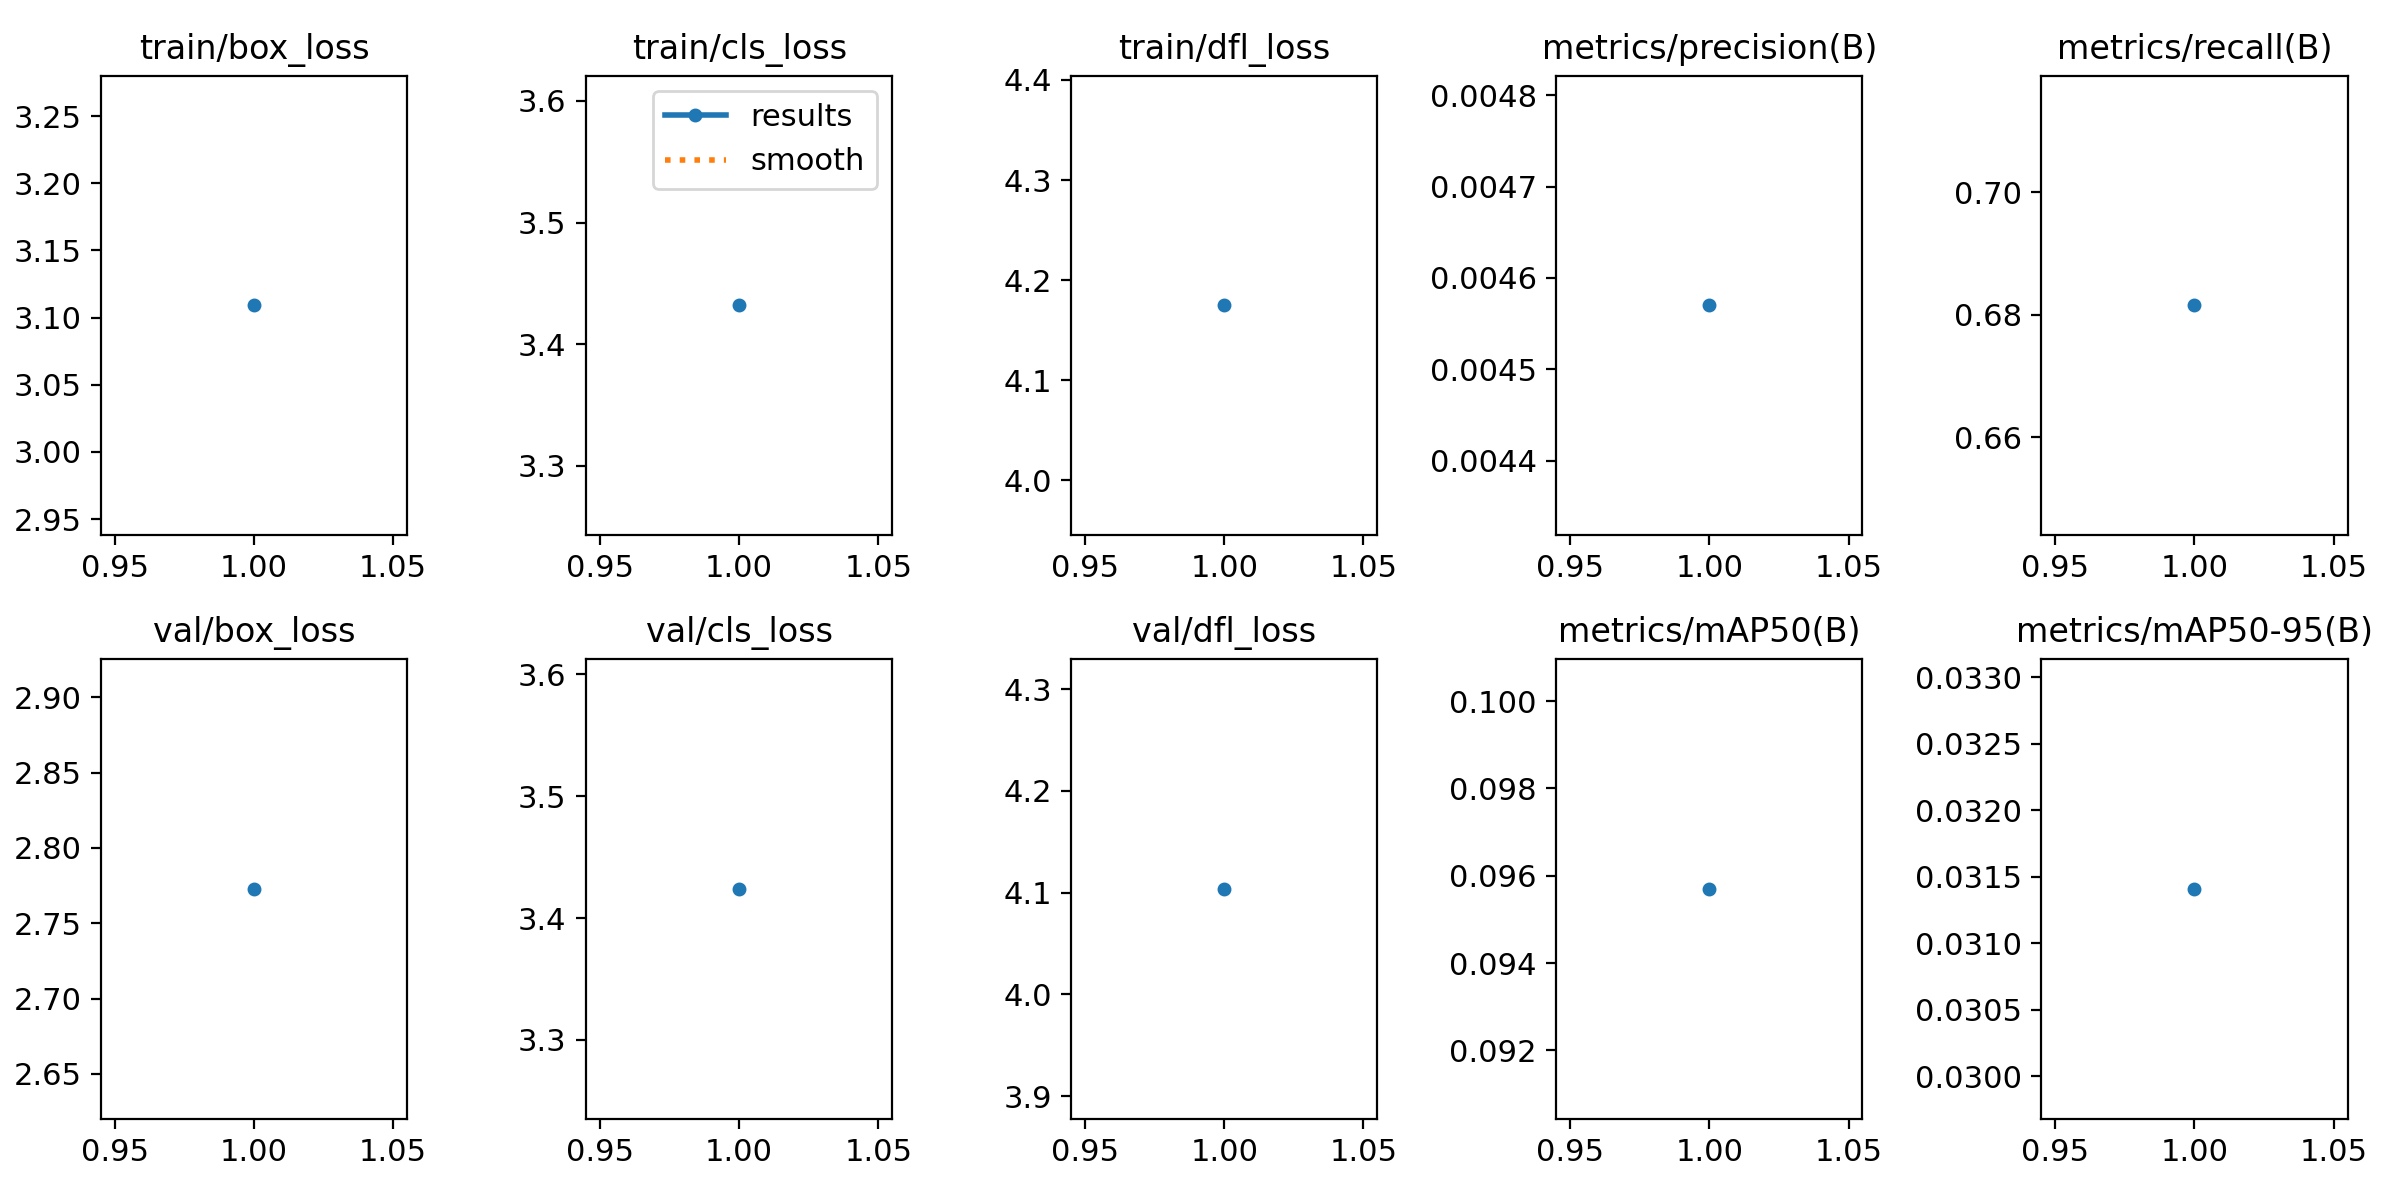

The table this chart was drawn from, first rows:
epoch, train/box_loss, train/cls_loss, train/dfl_loss, metrics/precision(B), metrics/recall(B), metrics/mAP50(B), metrics/mAP50-95(B), val/box_loss, val/cls_loss, val/dfl_loss, lr/pg0, lr/pg1, lr/pg2
1, 3.109, 3.432, 4.175, 0.00457, 0.6815, 0.0957, 0.03141, 2.773, 3.424, 4.104, 0.00056, 0.00056, 0.00056
